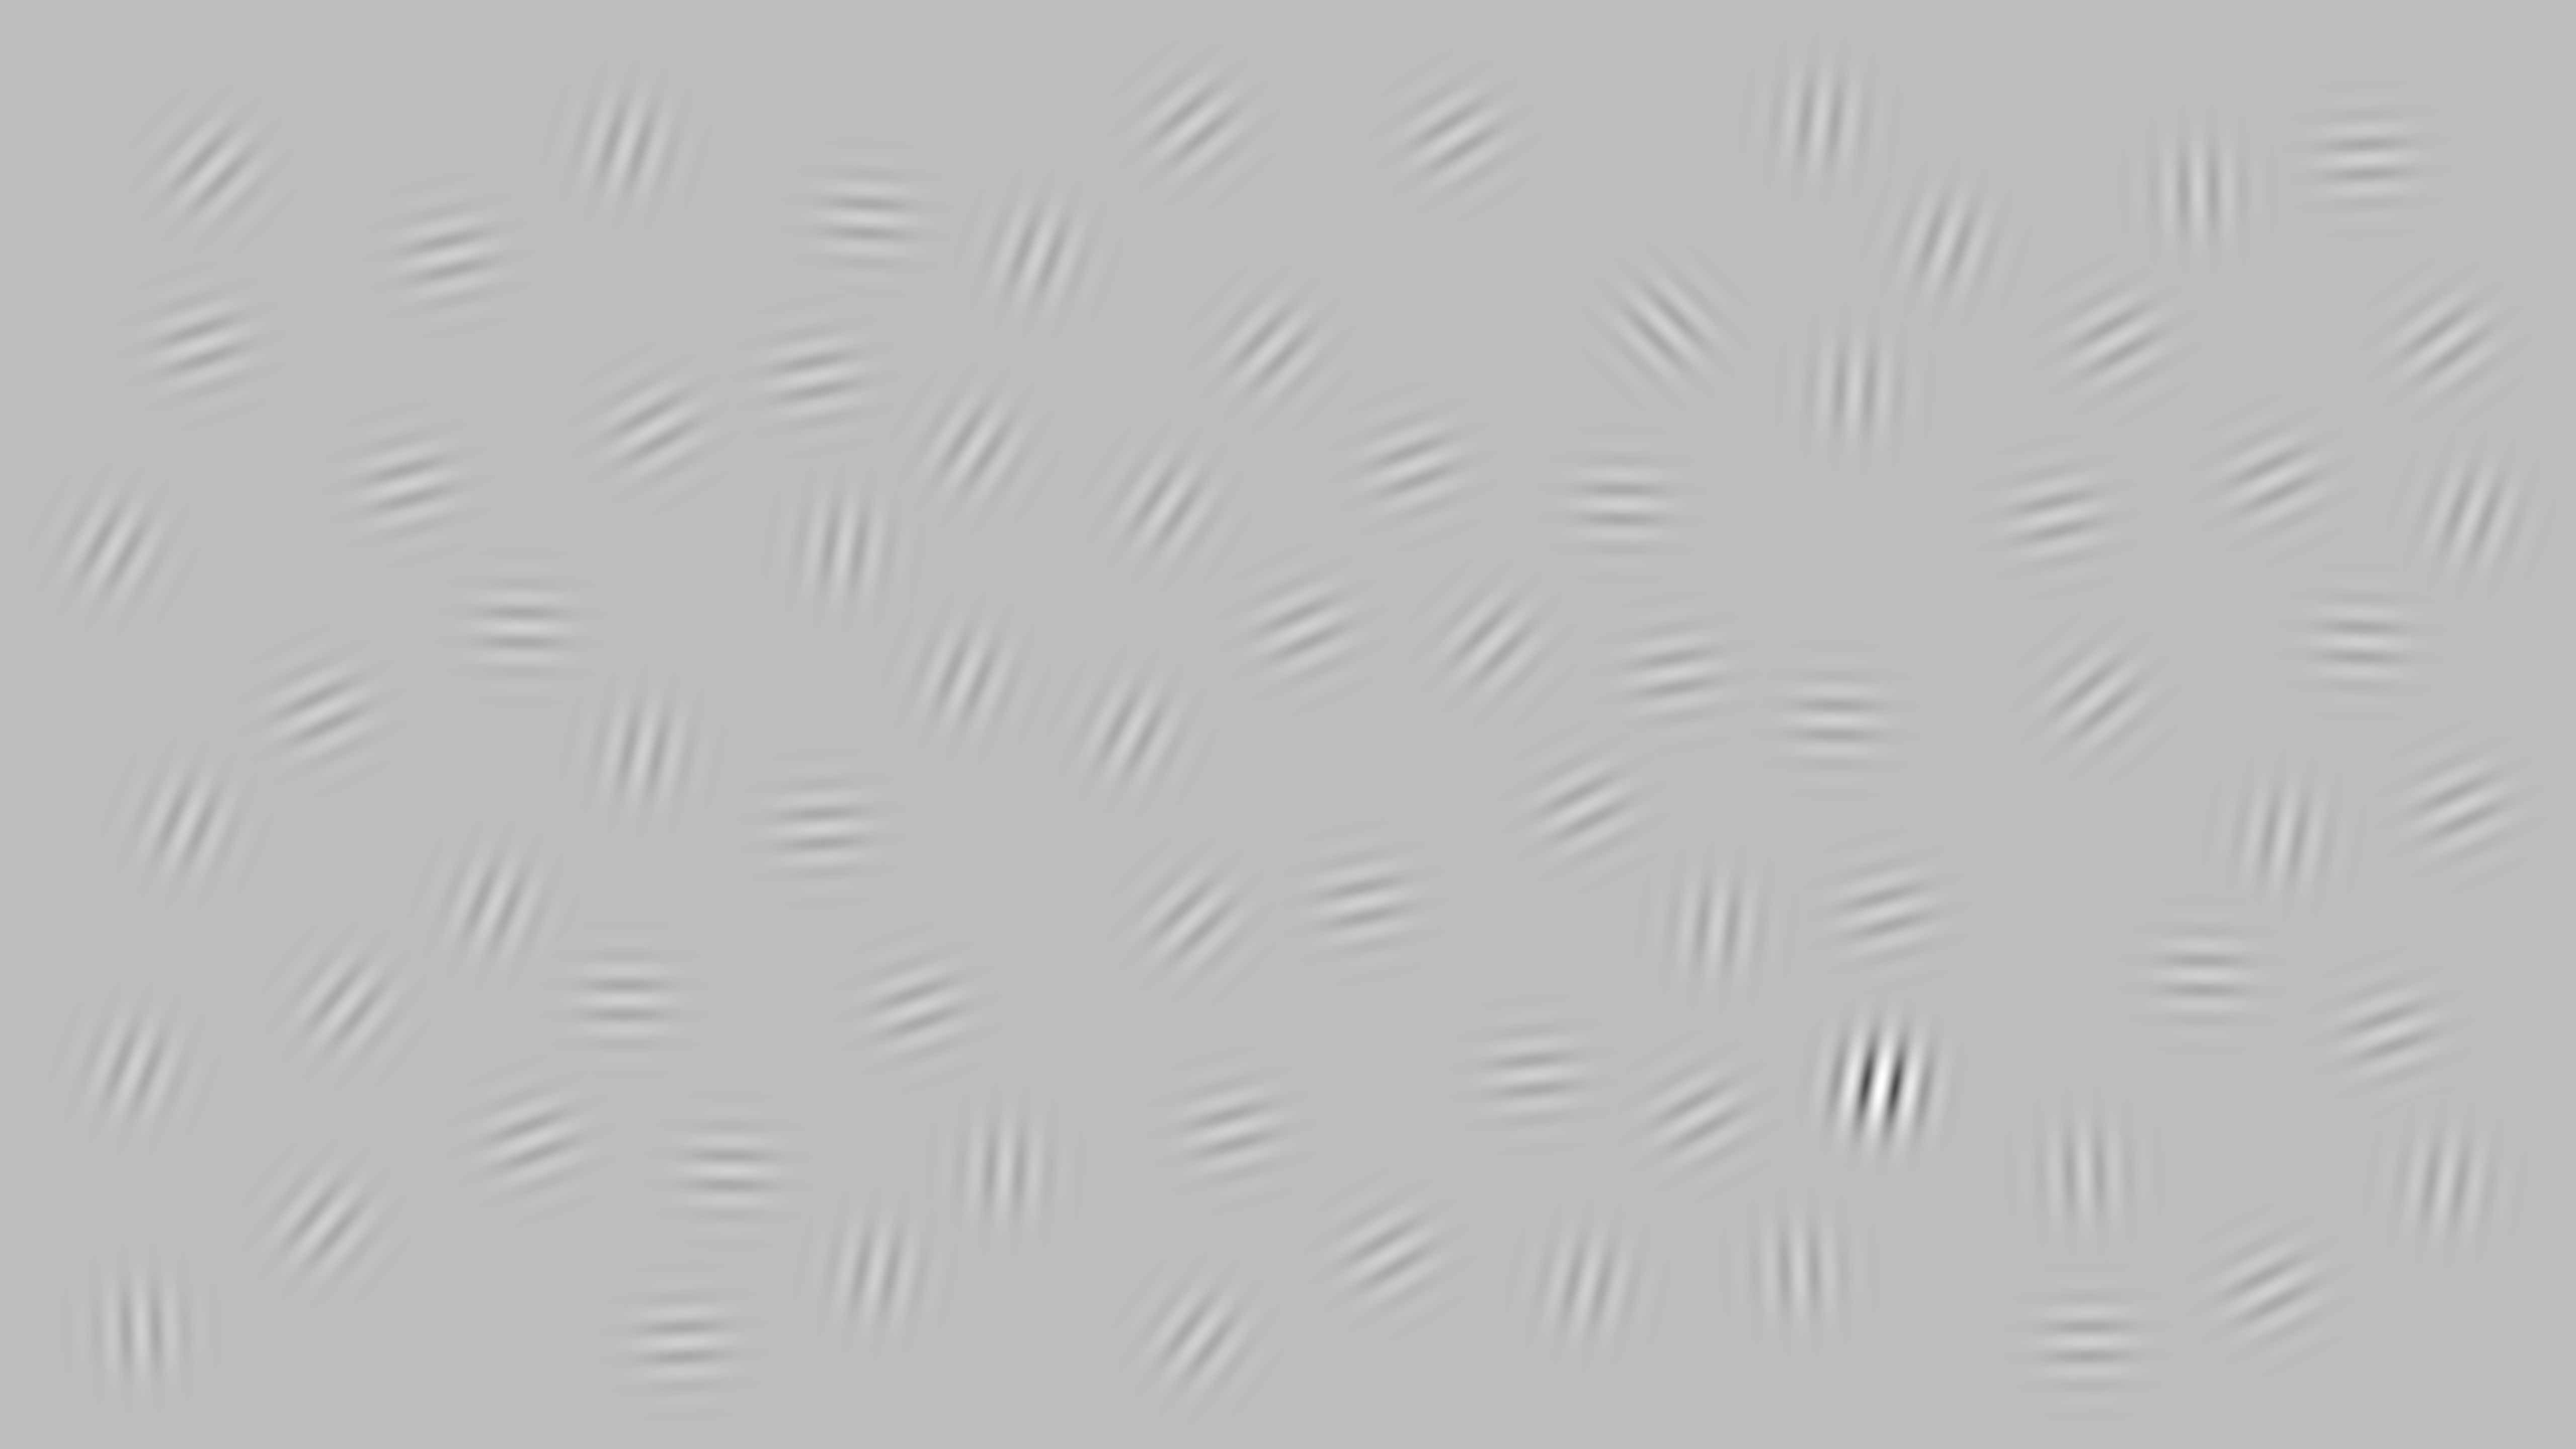

The data file committed next to this chart (first rows):
3311, 893, 1635, 3619, 1359, 2893, 3687, 372, 4166, 3649, 4693, 4540, 1724, 1037, 2526, 2449, 1679, 2383, 4704, 3749, 3223, 1300, 3577, 3330
651, 509, 1647, 239, 2668, 272, 774, 1638, 1389, 1432, 1277, 1663, 435, 1248, 694, 2246, 1088, 2660, 317, 1812, 1003, 852, 2525, 1338
0.25, 0.25, 0.25, 0.25, 0.25, 0.25, 0.25, 0.25, 0.25, 0.25, 0.25, 0.25, 0.25, 0.25, 0.25, 0.25, 0.25, 0.25, 0.25, 0.25, 0.25, 0.25, 0.25, 0.25
315, 437, 446, 367, 447, 418, 364, 383, 410, 451, 452, 370, 453, 451, 404, 435, 369, 397, 447, 435, 451, 421, 358, 440
